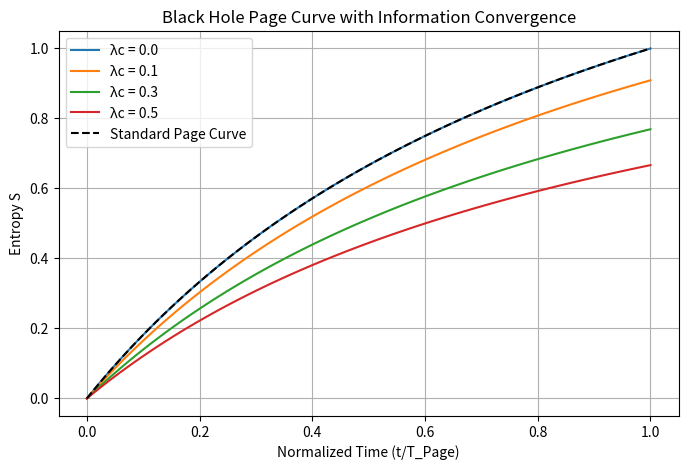
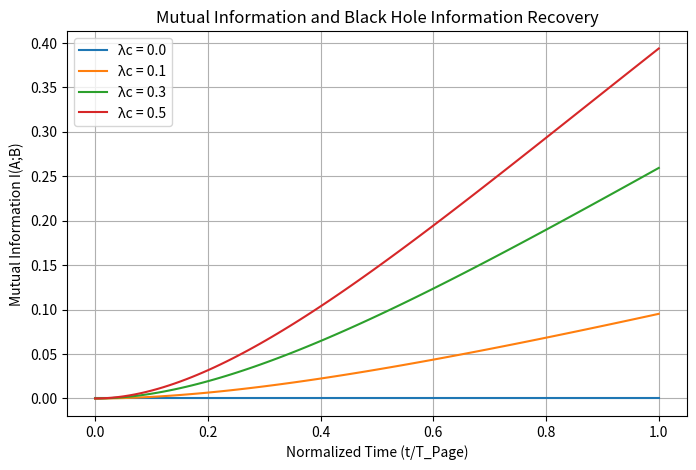

Write Python code to recreate these figures, in order.
import numpy as np
import matplotlib.pyplot as plt
import pandas as pd

# ブラックホールのPage曲線の数値シミュレーション

# シミュレーション用パラメータ
time_steps = np.linspace(0, 1, 100)  # 正規化した時間 (t/T_Page)
lambda_c_values = [0.0, 0.1, 0.3, 0.5]  # 収束率 λc の異なるケース

# 標準のPage曲線モデル（情報回収なしの従来モデル）
def standard_page_curve(t):
    return 2 * t / (1 + t)

# 修正Page曲線モデル（収束の矢理論）
def modified_page_curve(t, lambda_c):
    return (1 / (1 + lambda_c)) * standard_page_curve(t)

# グラフのプロット
plt.figure(figsize=(8, 5))

# 収束の矢モデルによる曲線
for lambda_c in lambda_c_values:
    plt.plot(time_steps, modified_page_curve(time_steps, lambda_c), label=f"λc = {lambda_c}")

# 従来のPage曲線をプロット
plt.plot(time_steps, standard_page_curve(time_steps), 'k--', label="Standard Page Curve")

# ラベルとタイトル
plt.xlabel("Normalized Time (t/T_Page)")
plt.ylabel("Entropy S")
plt.title("Black Hole Page Curve with Information Convergence")
plt.legend()
plt.grid()

# グラフを表示
plt.show()

# 数値データの出力
df_page_curve = pd.DataFrame({
    "Time (t/T_Page)": time_steps,
    "Standard Page Curve": standard_page_curve(time_steps),
})

# 各 λc のPage曲線データを追加
for lambda_c in lambda_c_values:
    df_page_curve[f"Modified Page Curve (λc={lambda_c})"] = modified_page_curve(time_steps, lambda_c)

# 数値データの表示
print("\nSimulated Page Curve Data:")
print(df_page_curve.head(10))  # 最初の10行のみ表示

# -------------------------------------------------------------
# I(A;B) の増加とブラックホール情報回収の相関を解析
# -------------------------------------------------------------

# 相互情報量の計算モデル (仮定: 情報回収が進むと I(A;B) が増加)
def mutual_information_black_hole(t, lambda_c):
    return (1 - np.exp(-lambda_c * t)) * standard_page_curve(t)

# グラフのプロット
plt.figure(figsize=(8, 5))

for lambda_c in lambda_c_values:
    plt.plot(time_steps, mutual_information_black_hole(time_steps, lambda_c), label=f"λc = {lambda_c}")

plt.xlabel("Normalized Time (t/T_Page)")
plt.ylabel("Mutual Information I(A;B)")
plt.title("Mutual Information and Black Hole Information Recovery")
plt.legend()
plt.grid()

# グラフを表示
plt.show()

# 数値データの出力
df_mutual_info_bh = pd.DataFrame({
    "Time (t/T_Page)": time_steps,
})

# 各 λc の相互情報量データを追加
for lambda_c in lambda_c_values:
    df_mutual_info_bh[f"I(A;B) (λc={lambda_c})"] = mutual_information_black_hole(time_steps, lambda_c)

# 数値データの表示
print("\nSimulated Mutual Information I(A;B) Data:")
print(df_mutual_info_bh.head(10))  # 最初の10行のみ表示
